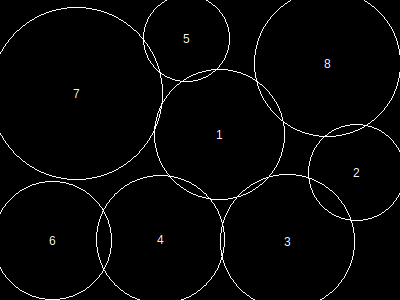

The table this chart was drawn from, first rows:
, x, y, height, r, area, overlap, overflow, forwardOverlap, backwardOverlap, regionX, regionY, regionArea, regionCoveredArea, regionCıııoveredPercentage, regionOverlap, regionOverflow, regionCoveredPercentage
1, 220, 135, 113, 65, 13469, 0, 0, 0, 0, 400, 300, 120000, 100468, 0, 3059, 2137, 83.72
2, 357, 173, 84, 48, 7377, 0, 143, 0, 0, 400, 300, 120000, 100468, 0, 3059, 2137, 83.72
3, 288, 242, 117, 67, 14313, 928, 411, 0, 0, 400, 300, 120000, 100468, 0, 3059, 2137, 83.72
4, 161, 240, 111, 64, 13037, 427, 118, 0, 0, 400, 300, 120000, 100468, 0, 3059, 2137, 83.72
5, 187, 39, 75, 43, 5941, 195, 137, 0, 0, 400, 300, 120000, 100468, 0, 3059, 2137, 83.72
6, 53, 241, 103, 59, 11089, 653, 263, 0, 0, 400, 300, 120000, 100468, 0, 3059, 2137, 83.72
7, 77, 94, 149, 86, 23485, 250, 546, 0, 0, 400, 300, 120000, 100468, 0, 3059, 2137, 83.72
8, 328, 64, 127, 73, 16953, 606, 519, 0, 0, 400, 300, 120000, 100468, 0, 3059, 2137, 83.72
